5-way image classification set "data_for_modeling" from GitHub (zach-merritt/weedeater); label vocabulary: dirt, marigold, morning glory, pea, radish.

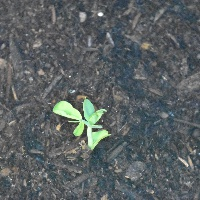
Label: pea

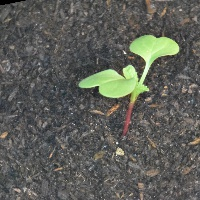
Label: radish

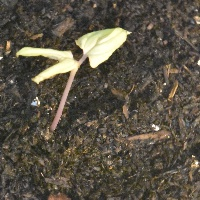
Label: morning glory

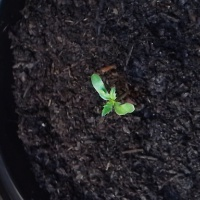
Label: marigold

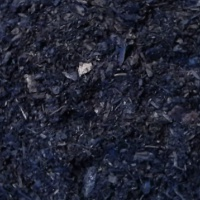
Label: dirt

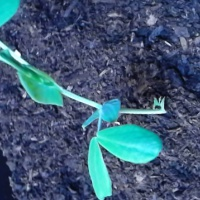
Label: pea
